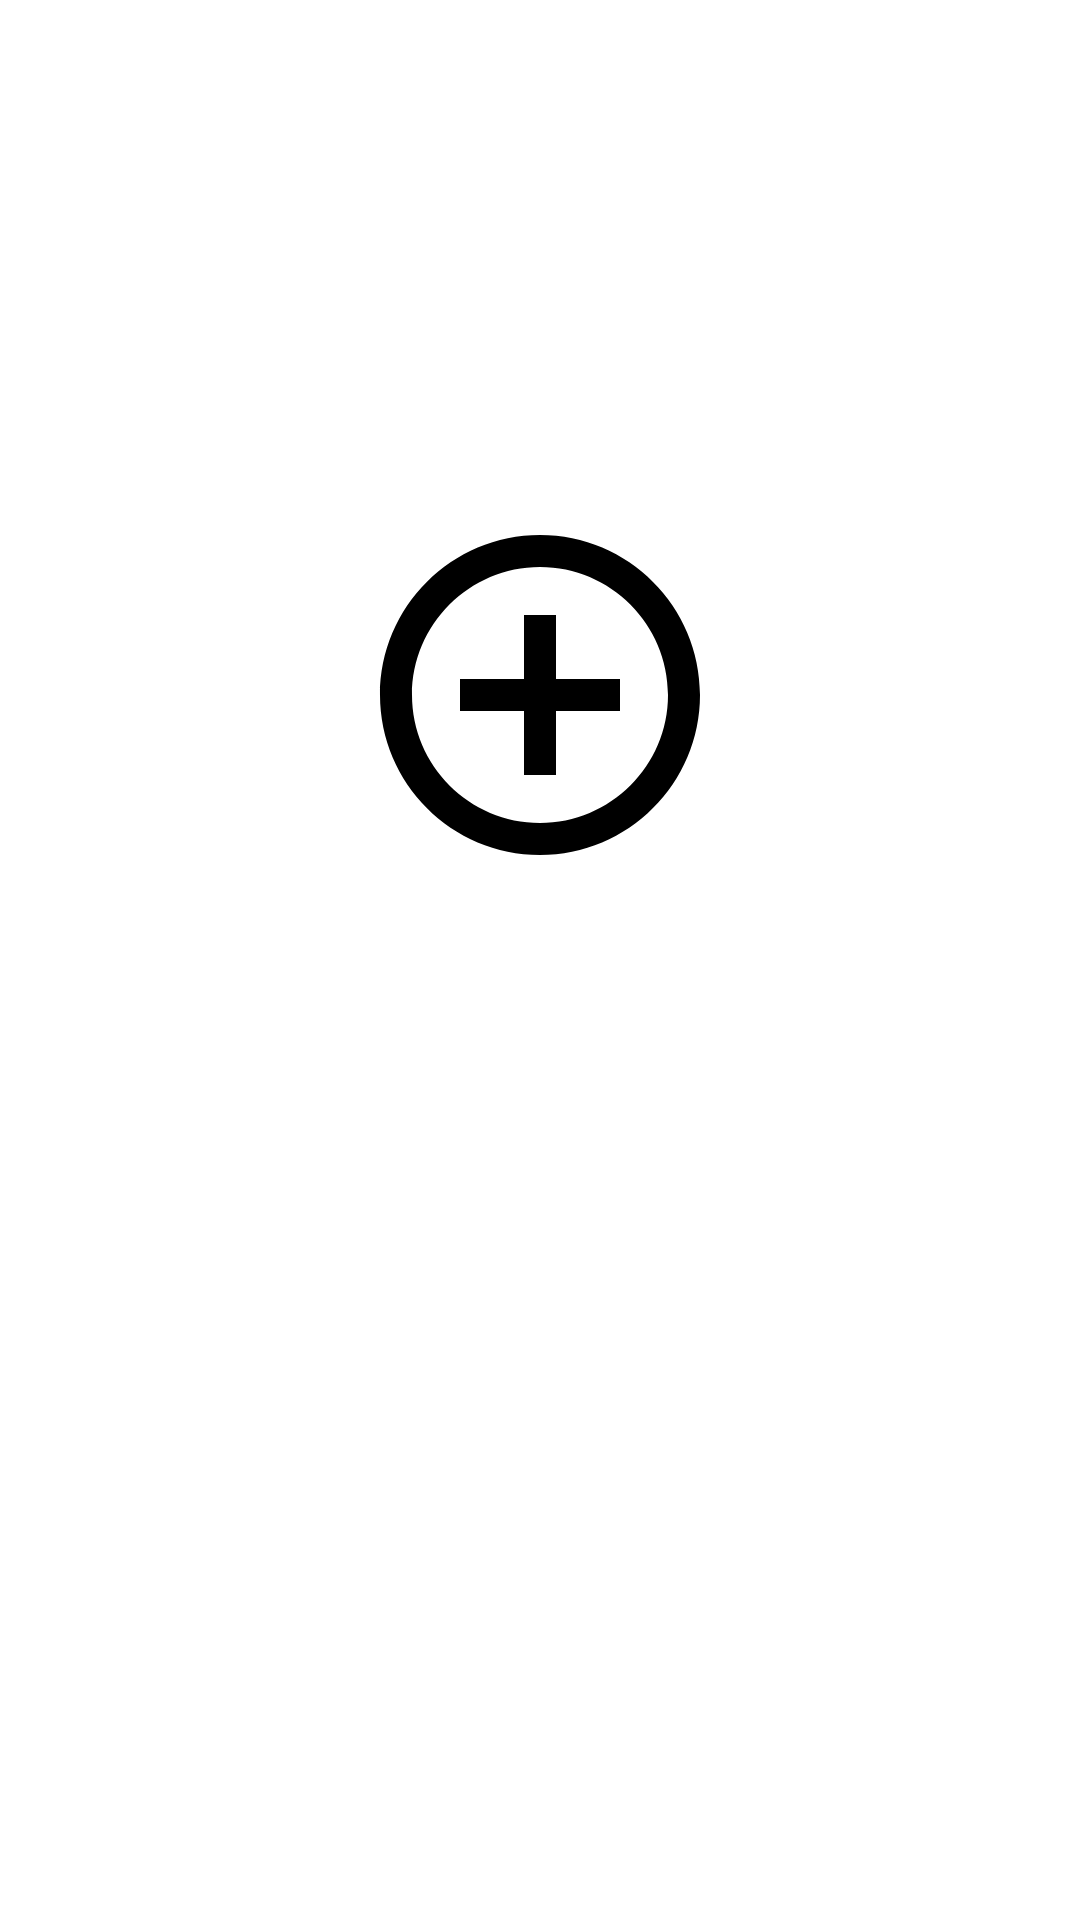

Here is an Android app screen rendered from its layout file. Give the layout XML and the strings, colors and styles it references.
<!-- AndroidManifest.xml: application theme Theme.MyApp -->
<!-- res/layout/fragment_home.xml -->
<?xml version="1.0" encoding="utf-8"?>
<androidx.constraintlayout.widget.ConstraintLayout xmlns:android="http://schemas.android.com/apk/res/android"
    xmlns:app="http://schemas.android.com/apk/res-auto"
    xmlns:tools="http://schemas.android.com/tools"
    android:layout_width="match_parent"
    android:layout_height="match_parent"
    tools:context=".ui.home.HomeFragment">

    <TextView
        android:id="@+id/text_home"
        android:layout_width="match_parent"
        android:layout_height="wrap_content"
        android:layout_marginStart="8dp"
        android:layout_marginTop="8dp"
        android:layout_marginEnd="8dp"
        android:textAlignment="center"
        android:textSize="20sp"
        app:layout_constraintBottom_toBottomOf="parent"
        app:layout_constraintEnd_toEndOf="parent"
        app:layout_constraintStart_toStartOf="parent"
        app:layout_constraintTop_toTopOf="parent" />

    <ImageButton
        android:id="@+id/imageButton"
        android:layout_width="wrap_content"
        android:layout_height="wrap_content"
        android:layout_marginBottom="15dp"
        android:background="@android:color/transparent"
        android:onClick="showTimePickerDialog"
        android:tint="@color/design_default_color_on_secondary"
        app:layout_constraintBottom_toTopOf="@id/text_home"
        app:layout_constraintEnd_toEndOf="parent"
        app:layout_constraintStart_toStartOf="parent"
        app:srcCompat="@drawable/ic_baseline_add_circle_outline_24" />

</androidx.constraintlayout.widget.ConstraintLayout>
<!-- resources referenced by this layout -->
<resources>
  <!-- drawable ic_baseline_add_circle_outline_24 (drawable) -->
  <vector android:height="128dp" android:tint="?attr/colorControlNormal"
      android:viewportHeight="24" android:viewportWidth="24"
      android:width="128dp" xmlns:android="http://schemas.android.com/apk/res/android">
      <path android:fillColor="@android:color/white" android:pathData="M13,7h-2v4L7,11v2h4v4h2v-4h4v-2h-4L13,7zM12,2C6.48,2 2,6.48 2,12s4.48,10 10,10 10,-4.48 10,-10S17.52,2 12,2zM12,20c-4.41,0 -8,-3.59 -8,-8s3.59,-8 8,-8 8,3.59 8,8 -3.59,8 -8,8z"/>
  </vector>
  <style name="Theme.MyApp" parent="Theme.MaterialComponents.Light">
          
      </style>
</resources>
